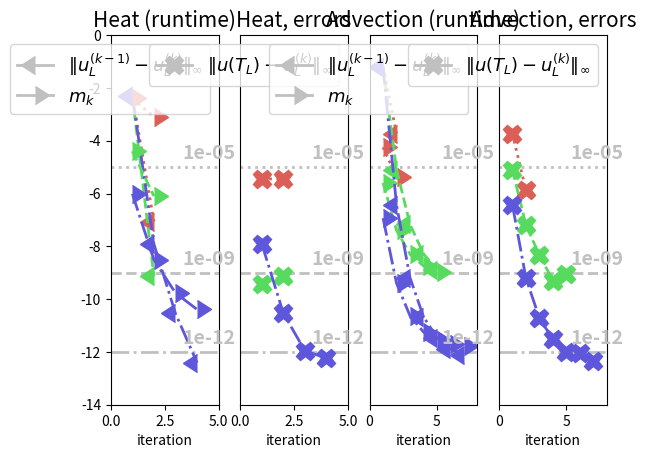

The matplotlib source for this figure:
import matplotlib.pyplot as plt
import numpy as np
import seaborn as sns
from matplotlib.lines import Line2D

tol = [1e-5, 1e-9, 1e-12]

# heat1
herr_abs1 = [3.6139094348186526e-06, 3.527888329468709e-06]
herr_abs2 = [3.7758531931812573e-10, 7.274646553940157e-10]
herr_abs3 = [1.2591146446553889e-08, 2.950075255740583e-11, 1.1020229980500296e-12, 5.830397893467526e-13]
heat_err_abs = [herr_abs1, herr_abs2, herr_abs3]

hcerr1 = [0.0049992051444395225, 8.602110534994267e-08]
hcerr2 = [0.0049958347258076685, 7.312931371572517e-10]
hcerr3 = [0.004995846875994525, 1.2139308003256133e-08, 2.8718027955676462e-11, 3.8891112552619234e-13]
heat_cerr = [hcerr1, hcerr2, hcerr3]

hm1 = [0.003994665847167466, 0.0007984002877661178]
hm2 = [3.994785610141585e-05, 7.984361929631986e-07]
hm3 = [9.809076291256445e-07, 3.072148244679859e-09, 1.7192902351257633e-10, 4.067267258024639e-11]
m_heat = [hm1, hm2, hm3]

# schrodinger
serr_abs1 = [0.0002248108053902203, 2.318475442350056e-05, 6.204178977392176e-06]
serr_abs2 = [3.5764516545302237e-06, 3.487043981972412e-08, 1.9295007081495433e-09, 1.2458760123108672e-09, 4.920879400707415e-10]
serr_abs3 = [5.8463023983884755e-08, 7.222474737543333e-11, 1.7190496599636967e-12, 4.2035754668695195e-13]
schro_err_abs = [serr_abs1, serr_abs2, serr_abs3]

scerr1 = [0.01628897201662116, 0.00019962062387213209, 1.8648568788859343e-05]
scerr2 = [0.02000166534300019, 3.6112239797855634e-06, 3.674674718999039e-08, 3.147059657577867e-09, 7.924272096513267e-10]
scerr3 = [0.019998194311996474, 5.853211699609929e-08, 7.387362220476432e-11, 2.0858215058805846e-12]
schro_cerr = [scerr1, scerr2, scerr3]

sm1 = [0.00011313012069541056, 1.7016975497574466e-05, 6.599855622126867e-06]
sm2 = [1.7888519512298416e-06, 3.3835811463711835e-08, 4.6534783211700125e-09, 1.7257514397150021e-09, 1.050941444510635e-09]
sm3 = [2.9210277192885274e-08, 7.060224570179527e-11, 3.471042519400591e-12, 7.696276162725913e-13]
m_schro = [sm1, sm2, sm3]

# advection1
aerr_abs1 = [0.0001849426377156238, 1.3387618075669325e-06]
aerr_abs2 = [7.943738135340883e-06, 6.327881868495474e-08, 4.744755782918161e-09, 5.032868028532889e-10, 9.279997906344022e-10]
aerr_abs3 = [3.668357907912658e-07, 6.288909397392169e-10, 1.9092482687573266e-11, 3.0030631309815196e-12, 9.890424748069008e-13, 9.20818976899557e-13, 4.3570703173158554e-13]
adv_err_abs = [aerr_abs1, aerr_abs2, aerr_abs3]

acerr1 = [0.06297403743748914, 0.00018500808011900904]
acerr2 = [0.06279840056322794, 8.00655470667433e-06, 6.791945905693098e-08, 5.2014553775237005e-09, 1.3147176680661232e-09]
acerr3 = [0.06279088347534906, 3.6745925224845877e-07, 6.478357295058856e-10, 2.1600832234014433e-11, 3.4597880116393753e-12, 1.2951029138008607e-12, 7.765038612106423e-13]
adv_cerr = [acerr1, acerr2, acerr3]

am1 = [5.656626558145889e-05, 4.254379843106302e-06]
am2 = [2.52980447241819e-06, 4.023744851835272e-08, 5.0746041821264024e-09, 1.8021379926202465e-09, 1.0739423711438422e-09]
am3 = [ 1.1684456034797735e-07, 3.9940431103533617e-10, 2.3351504832573883e-11, 5.646325817824972e-12, 2.776460290017992e-12, 1.9469474605255454e-12, 1.630367895436689e-12]
m_adv = [am1, am2, am3]


# covnert
n = len(tol)
for i in range(n):
    heat_err_abs[i] = np.log10(np.array(heat_err_abs[i]))
    heat_cerr[i] = np.log10(np.array(heat_cerr[i]))
    m_heat[i] = np.log10(np.array(m_heat[i]))
    #heat_final_abs[i] = np.log10(np.array(heat_final_abs[i]))
    schro_err_abs[i] = np.log10(np.array(schro_err_abs[i]))
    schro_cerr[i] = np.log10(np.array(schro_cerr[i]))
    m_schro[i] = np.log10(np.array(m_schro[i]))
    #schro_final_abs[i] = np.log10(np.array(schro_final_abs[i]))
    adv_err_abs[i] = np.log10(np.array(adv_err_abs[i]))
    adv_cerr[i] = np.log10(np.array(adv_cerr[i]))
    m_adv[i] = np.log10(np.array(m_adv[i]))
    #adv_final_abs[i] = np.log10(np.array(adv_final_abs[i]))


col = sns.color_palette("hls", n)
linst = ['dotted', 'dashed', 'dashdot']
marksz = 13
lw = 2
custom_lines1 = [Line2D([0], [0], color='silver', marker=8, markersize=marksz, lw=lw),
                Line2D([0], [0], color='silver', marker=9, markersize=marksz, lw=lw)]

custom_lines2 = [Line2D([0], [0], color='silver', marker='X', markersize=marksz, lw=lw)]

names1 = [r'$\|u^{(k-1)}_L - u^{(k)}_L\|_\infty$', r'$m_k$']
names2 = [r'$\|u(T_L) - u^{(k)}_L\|_\infty$']

# HEAT

plt.subplot(141)
l = 5
tx = 3.3
d = 0.05
ts = 20
tss=15

leg = []
for i in range(n):
    x = range(0, l + 2, 1)
    plt.plot(x, np.ones(l + 2) * np.log10(tol[i]), linestyle=linst[i], color='silver', lw=lw)
    plt.text(tx, np.log10(tol[i]) + 0.3, str(tol[i]), fontsize=marksz + 1, weight='bold', color='silver')

for i in range(n):
    l = heat_cerr[i].shape
    l = l[0]
    x = range(1, l+1, 1)
    plt.plot(x, heat_cerr[i], marker=8, color=col[i], linestyle=linst[i], markersize=marksz, lw=lw)

for i in range(n):
    l = len(m_heat[i])
    x = range(1, l+1, 1)
    plt.plot(x, m_heat[i], marker=9, color=col[i], linestyle=linst[i], markersize=marksz, lw=lw)

plt.legend(custom_lines1, names1, prop={'size': marksz})
plt.ylim([-14, 0])
plt.xlim([0, 5])
plt.title('Heat (runtime)', fontsize=tss)
plt.xlabel('iteration')

plt.subplot(142)

l = 5
for i in range(n):
    x = range(0, l + 2, 1)
    plt.plot(x, np.ones(l + 2) * np.log10(tol[i]), linestyle=linst[i], color='silver', lw=lw)
    plt.text(tx, np.log10(tol[i]) + 0.3, str(tol[i]), fontsize=marksz + 1, weight='bold', color='silver')

for i in range(n):
    l = heat_err_abs[i].shape
    l = l[0]
    x = range(1, l+1, 1)
    plt.plot(x, heat_err_abs[i], 'X', color=col[i], linestyle=linst[i], markersize=marksz, lw=lw)

plt.legend(custom_lines2, names2, prop={'size': marksz})
plt.ylim([-14, 0])
plt.xlabel('iteration')
plt.yticks([])
plt.xlim([0, 5])
plt.title('Heat, errors', fontsize=tss)

# ADVECTION

plt.subplot(143)
l = 9
for i in range(n):
    x = range(0, l + 2, 1)
    plt.plot(x, np.ones(l + 2) * np.log10(tol[i]), linestyle=linst[i], color='silver', lw=lw)
    plt.text(tx + 2, np.log10(tol[i]) + 0.3, str(tol[i]), fontsize=marksz + 1, weight='bold', color='silver')

for i in range(n):
    l = len(m_adv[i])
    x = range(1, l+1, 1)
    plt.plot(x, m_adv[i], marker=9, color=col[i], linestyle=linst[i], markersize=marksz, lw=lw)

for i in range(n):
    l = adv_cerr[i].shape
    l = l[0]
    x = range(1, l + 1, 1)
    plt.plot(x, adv_cerr[i], marker=8, color=col[i], linestyle=linst[i], markersize=marksz, lw=lw)

plt.yticks([])
plt.legend(custom_lines1, names1, prop={'size': marksz})
plt.ylim([-14, 0])
plt.xlim([0, 8])
plt.title('Advection (runtime)', fontsize=tss)
plt.xlabel('iteration')

plt.subplot(144)
l = 9
for i in range(n):
    x = range(0, l + 2, 1)
    plt.plot(x, np.ones(l + 2) * np.log10(tol[i]), linestyle=linst[i], color='silver', lw=lw)
    plt.text(tx + 2, np.log10(tol[i]) + 0.3, str(tol[i]), fontsize=marksz + 1, weight='bold', color='silver')

for i in range(n):
    l = adv_err_abs[i].shape
    l = l[0]
    x = range(1, l+1, 1)
    plt.plot(x, adv_err_abs[i], 'X', color=col[i], linestyle=linst[i], markersize=marksz, lw=lw)

plt.legend(custom_lines2, names2, prop={'size': marksz})
plt.yticks([])
plt.ylim([-14, 0])
plt.xlim([0, 8])
plt.title('Advection, errors', fontsize=tss)
plt.xlabel('iteration')

plt.show()